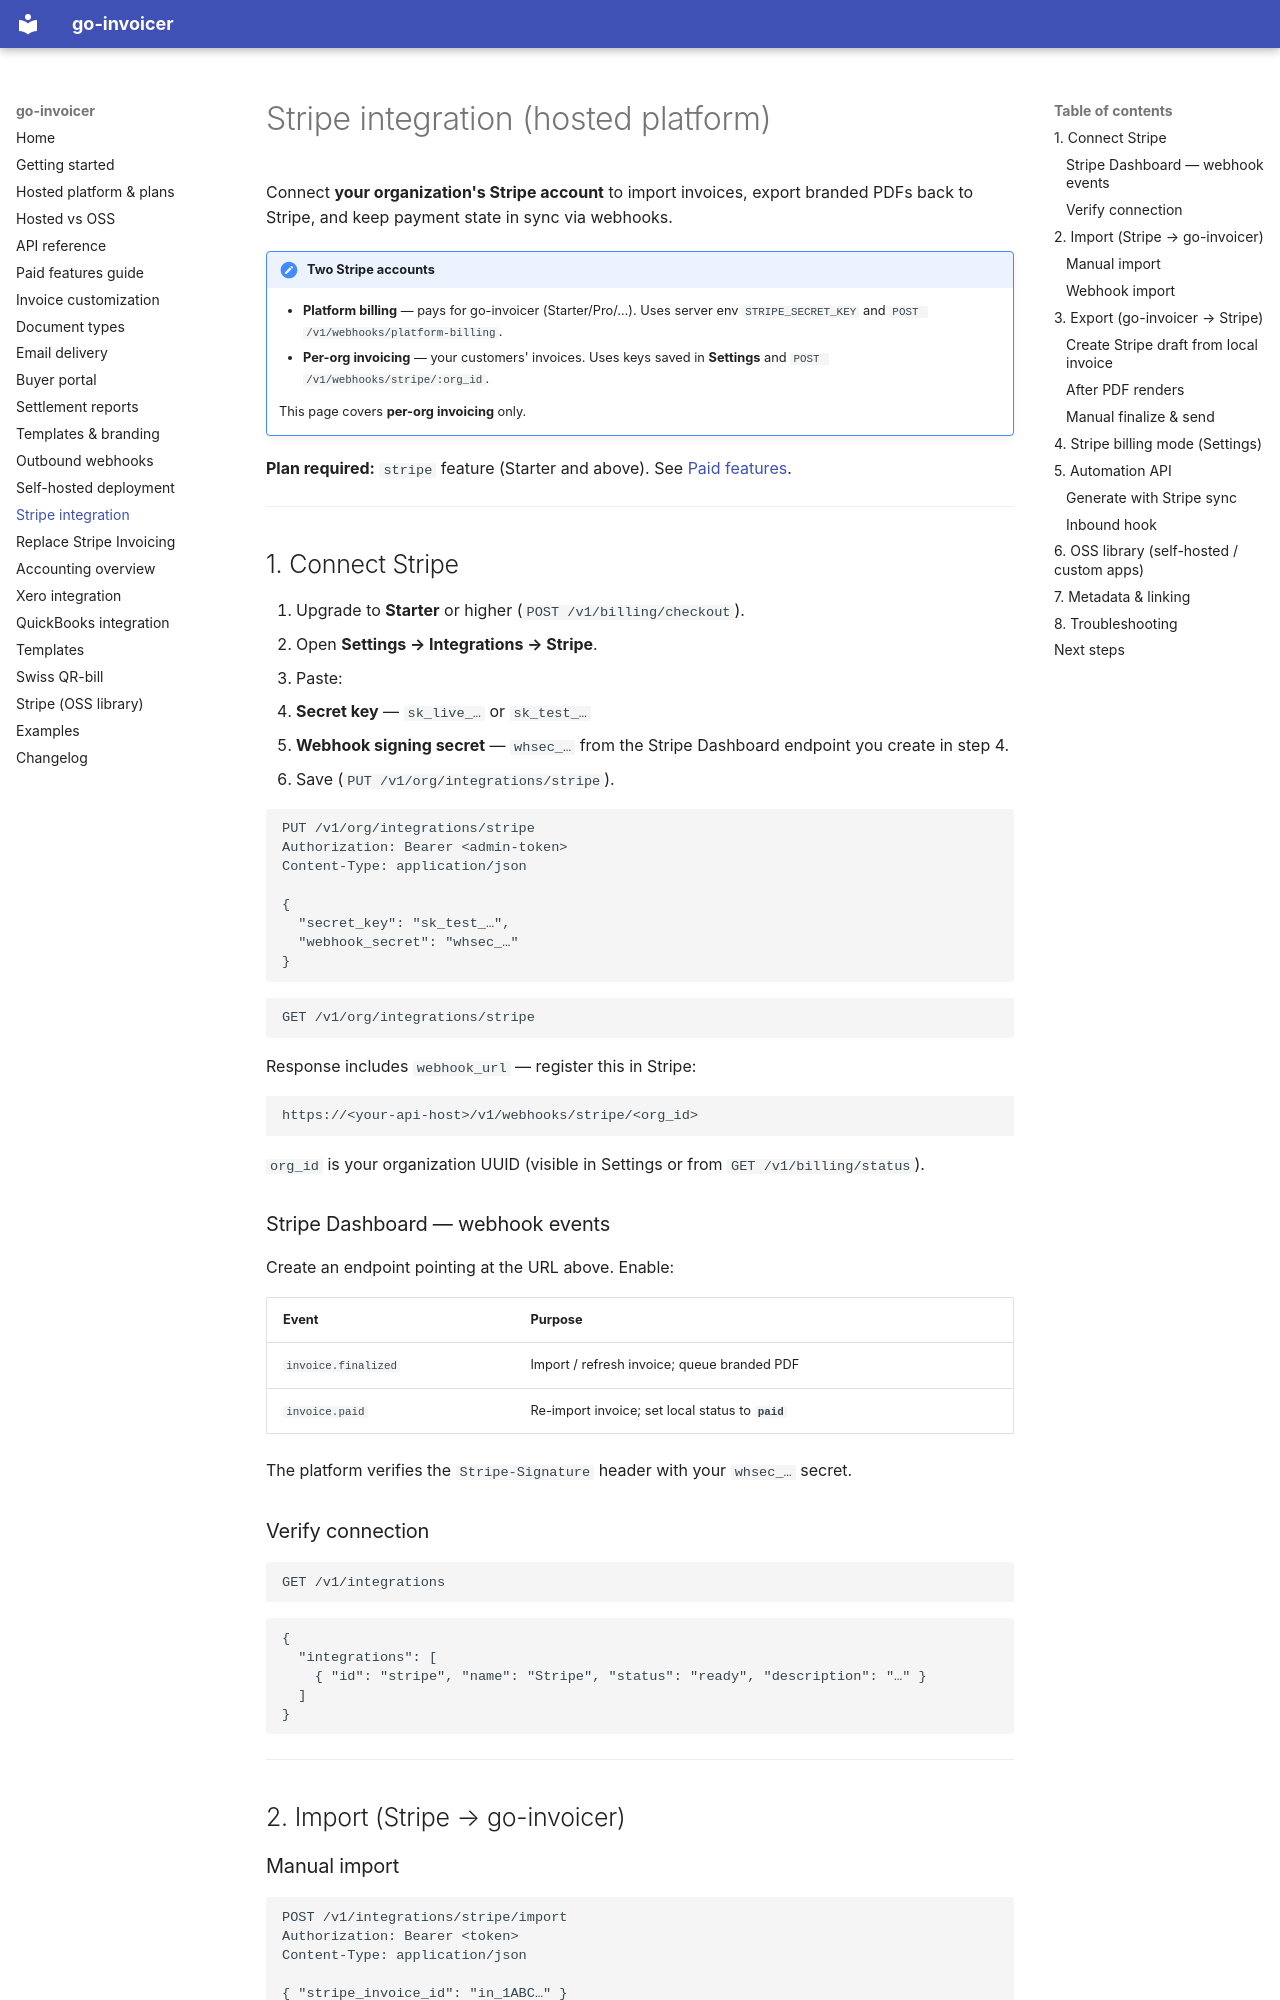

repository: wiederin/go-invoicer · page: stripe-integration/index.html · generator: mkdocs

# Stripe integration (hosted platform)

Connect **your organization's Stripe account** to import invoices, export branded PDFs back to Stripe, and keep payment state in sync via webhooks.

!!! note "Two Stripe accounts"
    - **Platform billing** — pays for go-invoicer (Starter/Pro/…). Uses server env `STRIPE_SECRET_KEY` and `POST /v1/webhooks/platform-billing`.
    - **Per-org invoicing** — your customers' invoices. Uses keys saved in **Settings** and `POST /v1/webhooks/stripe/:org_id`.

    This page covers **per-org invoicing** only.

**Plan required:** `stripe` feature (Starter and above). See [Paid features](paid-features.md).

---

## 1. Connect Stripe

1. Upgrade to **Starter** or higher (`POST /v1/billing/checkout`).
2. Open **Settings → Integrations → Stripe**.
3. Paste:
   - **Secret key** — `sk_live_…` or `sk_test_…`
   - **Webhook signing secret** — `whsec_…` from the Stripe Dashboard endpoint you create in step 4.
4. Save (`PUT /v1/org/integrations/stripe`).

```http
PUT /v1/org/integrations/stripe
Authorization: Bearer <admin-token>
Content-Type: application/json

{
  "secret_key": "sk_test_…",
  "webhook_secret": "whsec_…"
}
```

```http
GET /v1/org/integrations/stripe
```

Response includes `webhook_url` — register this in Stripe:

```text
https://<your-api-host>/v1/webhooks/stripe/<org_id>
```

`org_id` is your organization UUID (visible in Settings or from `GET /v1/billing/status`).

### Stripe Dashboard — webhook events

Create an endpoint pointing at the URL above. Enable:

| Event | Purpose |
|-------|---------|
| `invoice.finalized` | Import / refresh invoice; queue branded PDF |
| `invoice.paid` | Re-import invoice; set local status to **`paid`** |

The platform verifies the `Stripe-Signature` header with your `whsec_…` secret.

### Verify connection

```http
GET /v1/integrations
```

```json
{
  "integrations": [
    { "id": "stripe", "name": "Stripe", "status": "ready", "description": "…" }
  ]
}
```

---

## 2. Import (Stripe → go-invoicer)
